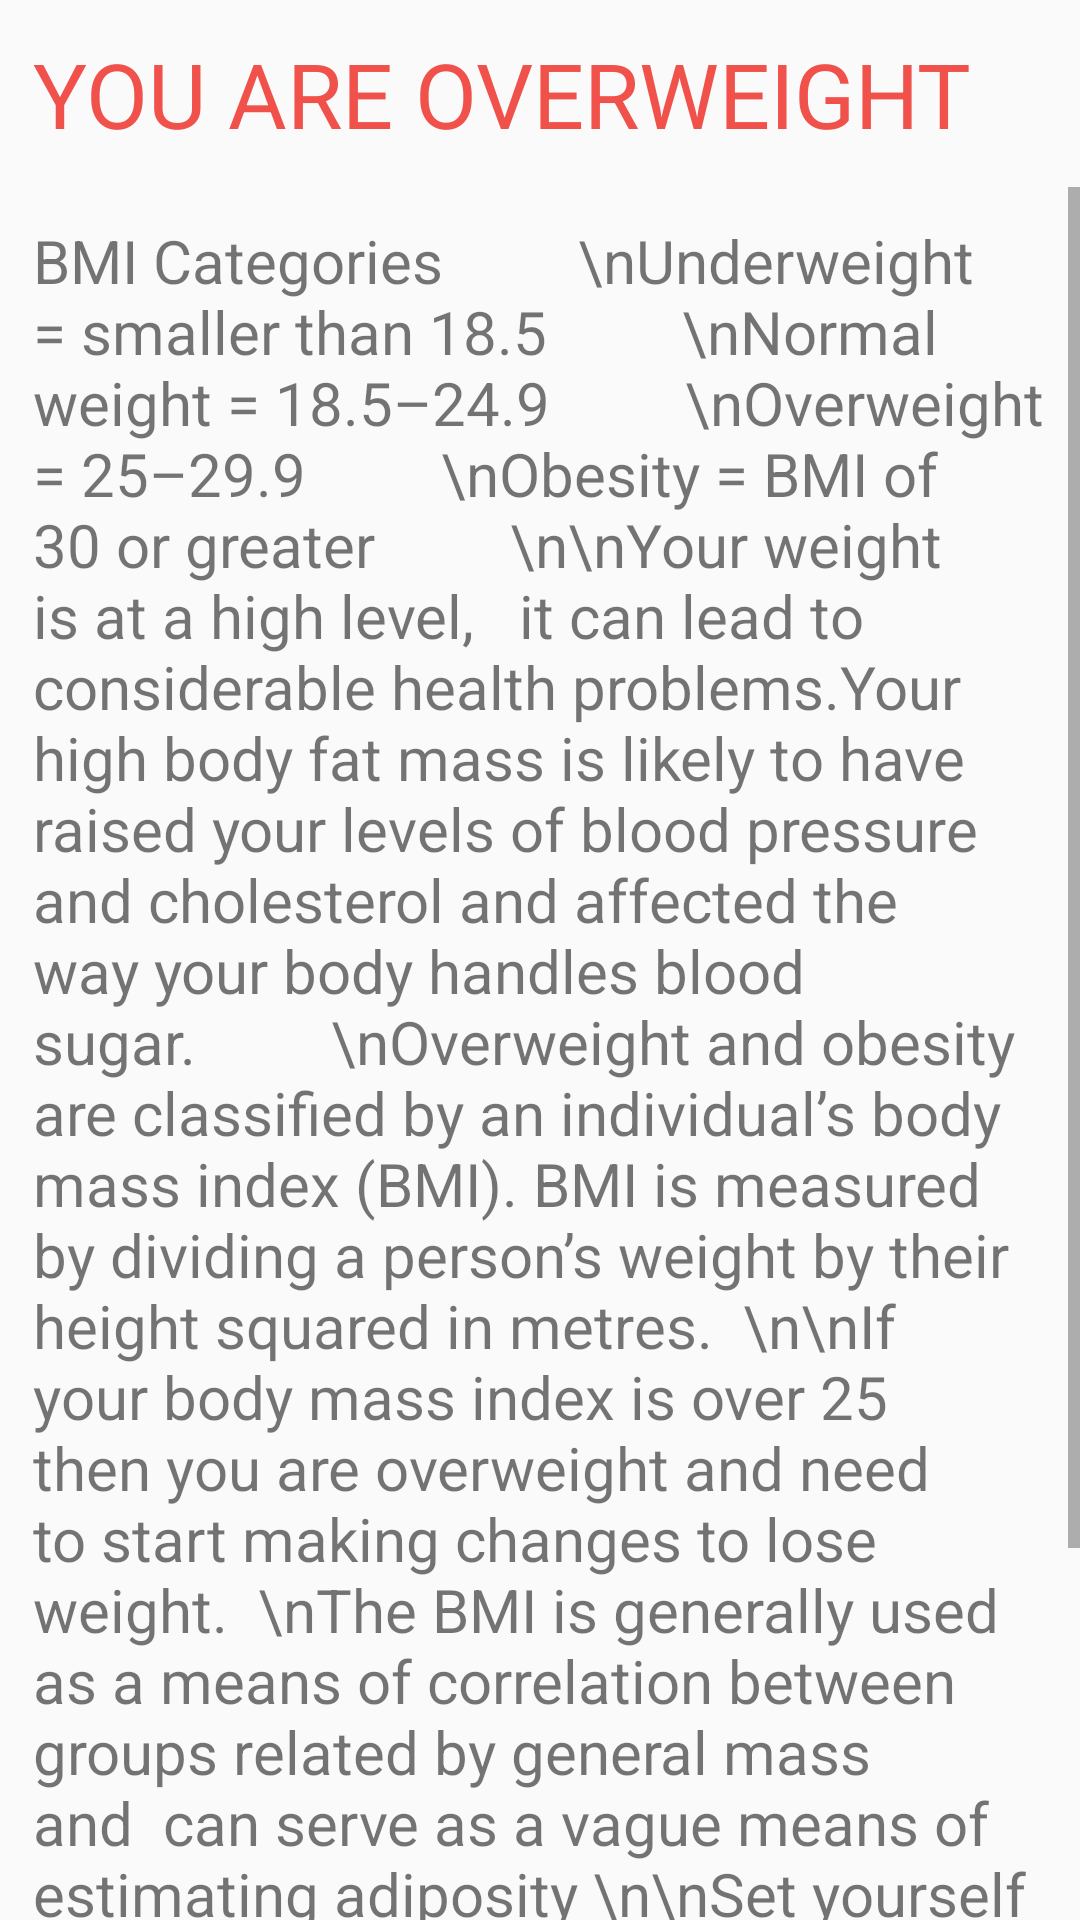

Produce the Android XML layout that renders to this screen, including the resource entries it uses.
<!-- AndroidManifest.xml: application theme AppTheme -->
<!-- res/layout/fragment_diet.xml -->
<LinearLayout xmlns:android="http://schemas.android.com/apk/res/android"
    xmlns:tools="http://schemas.android.com/tools"
    android:layout_width="match_parent"
    android:layout_height="match_parent"
    xmlns:app="http://schemas.android.com/apk/res-auto"
    android:orientation="vertical"
    tools:context="com.prabh.cheeku.healthfit.diet">
<TextView
    android:layout_width="match_parent"
    android:layout_height="wrap_content"
    android:textSize="30dp"
    android:padding="11dp"
    android:textColor="@color/colorA"
    android:text="YOU ARE OVERWEIGHT"/>
    <ScrollView
        android:layout_height="match_parent"
        android:layout_width="match_parent">
    <TextView
        android:maxLines="250"
        android:inputType="textMultiLine"
        android:padding="11dp"
        android:layout_width="wrap_content"
        android:layout_height="match_parent"
        android:textSize="20dp"
        android:text="BMI Categories
        \nUnderweight = smaller than 18.5
        \nNormal weight = 18.5–24.9
        \nOverweight = 25–29.9
        \nObesity = BMI of 30 or greater
        \n\nYour weight is at a high level,
  it can lead to considerable health problems.Your high body fat mass is likely to have raised your levels of blood pressure
 and cholesterol and affected the way your body handles blood sugar.
        \nOverweight and obesity are classified by an individual’s body mass index (BMI).
BMI is measured by dividing a person’s weight by their height squared in metres.
 \n\nIf your body mass index is over 25
 then you are overweight and need to start making changes to lose weight.
 \nThe BMI is generally used as a means of correlation between groups related by general mass and
 can serve as a vague means of estimating adiposity
\n\nSet yourself a target to lose 1 lb-2 lbs (0.5-1 kg) a week, regardless of to what you weigh now.
\n\n Loosing 500 calories per day times seven days a week = 3500 calories, which is exactly what's in a pound of fat.
\n\" />
      </ScrollView>
</LinearLayout>
<!-- resources referenced by this layout -->
<resources>
  <color name="colorA">#F0514B</color>
  <style name="AppTheme" parent="Theme.AppCompat.Light.DarkActionBar">
          <item name="colorPrimary">@color/colorPrimary</item>
          <item name="colorPrimaryDark">@color/colorPrimaryDark</item>
          <item name="colorAccent">@color/colorPrimary</item>
      </style>
  <color name="colorPrimary">#3F51B5</color>
  <color name="colorPrimaryDark">#303F9F</color>
</resources>
